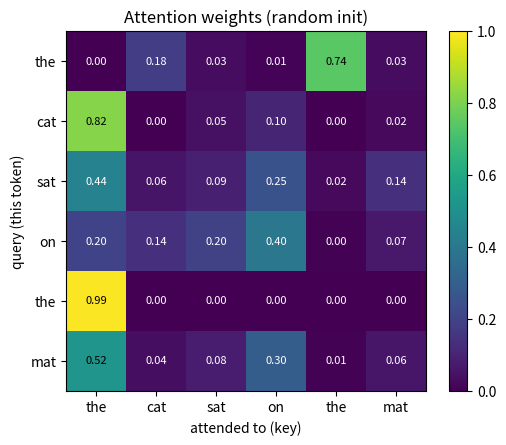
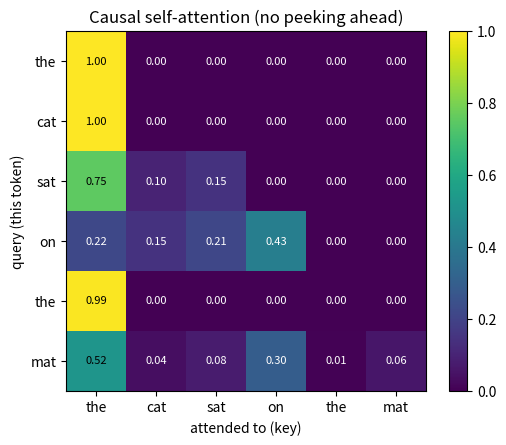
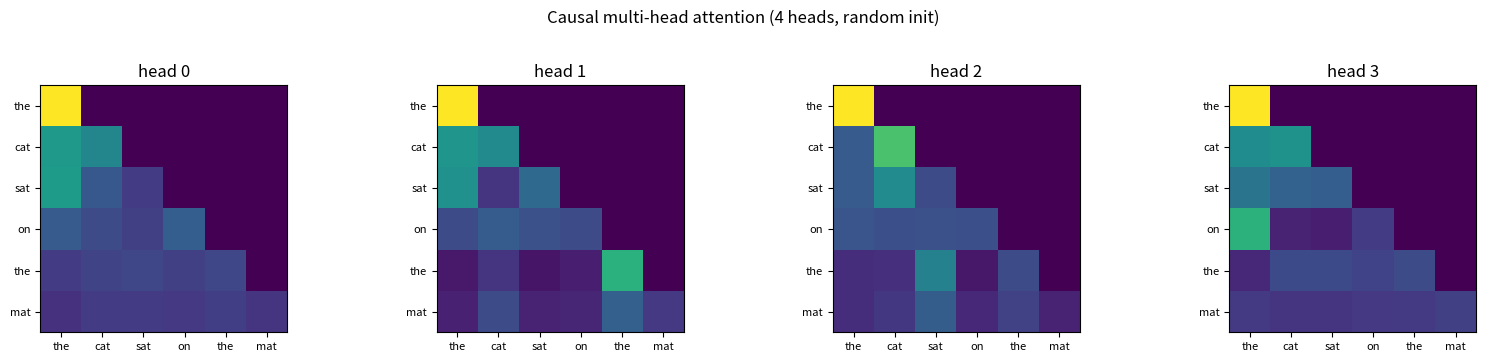

The script that saved these images, in order:
import numpy as np
import matplotlib.pyplot as plt

np.random.seed(42)

tokens = ["the", "cat", "sat", "on", "the", "mat"]
n = len(tokens)        # sequence length
d_model = 8            # tiny embedding dim — real models use 512+

# Random embeddings; learned in a real model
X = np.random.randn(n, d_model)
print(f"X shape: {X.shape}  (n_tokens, d_model)")

d_k = 8  # dimension of Q, K, V (often d_model / num_heads in multi-head)

# Random projections — learned in real models
W_Q = np.random.randn(d_model, d_k) * 0.5
W_K = np.random.randn(d_model, d_k) * 0.5
W_V = np.random.randn(d_model, d_k) * 0.5

Q = X @ W_Q  # (n, d_k)
K = X @ W_K  # (n, d_k)
V = X @ W_V  # (n, d_k)

print(f"Q, K, V each have shape {Q.shape}  (n_tokens, d_k)")

scores = Q @ K.T / np.sqrt(d_k)   # (n, n)
print("scores shape:", scores.shape)
print("\nscores (rows = query token, cols = attended-to token):")
print(np.round(scores, 2))

def softmax(x, axis=-1):
    x = x - x.max(axis=axis, keepdims=True)
    e = np.exp(x)
    return e / e.sum(axis=axis, keepdims=True)

attn = softmax(scores, axis=-1)
print("row sums (should all be ~1):", attn.sum(axis=-1))
print("\nattn weights:")
print(np.round(attn, 2))

def plot_attn(weights, tokens, title=""):
    fig, ax = plt.subplots(figsize=(5.5, 4.5))
    im = ax.imshow(weights, cmap="viridis", vmin=0, vmax=1)
    ax.set_xticks(range(len(tokens)))
    ax.set_yticks(range(len(tokens)))
    ax.set_xticklabels(tokens)
    ax.set_yticklabels(tokens)
    ax.set_xlabel("attended to (key)")
    ax.set_ylabel("query (this token)")
    ax.set_title(title)
    # Annotate cells
    for i in range(len(tokens)):
        for j in range(len(tokens)):
            ax.text(j, i, f"{weights[i,j]:.2f}", ha="center", va="center",
                    color="white" if weights[i,j] < 0.5 else "black", fontsize=8)
    plt.colorbar(im, ax=ax)
    plt.tight_layout()
    plt.show()

plot_attn(attn, tokens, title="Attention weights (random init)")

output = attn @ V    # (n, d_k)
print(f"output shape: {output.shape}  (one new vector per token)")

# Sanity check: each output is a weighted combination of V rows
manual = np.zeros_like(output)
for i in range(n):
    for j in range(n):
        manual[i] += attn[i, j] * V[j]
print("matches manual loop:", np.allclose(output, manual))

def attention(X, W_Q, W_K, W_V, mask=None):
    """Single-head self-attention.

    X:    (n, d_model)
    W_*:  (d_model, d_k)
    mask: optional (n, n) bool — True = block this position

    Returns: output (n, d_k), attention weights (n, n)
    """
    Q = X @ W_Q
    K = X @ W_K
    V = X @ W_V
    d_k = Q.shape[-1]

    scores = Q @ K.T / np.sqrt(d_k)
    if mask is not None:
        scores = np.where(mask, -np.inf, scores)

    weights = softmax(scores, axis=-1)
    return weights @ V, weights

out, w = attention(X, W_Q, W_K, W_V)
print("works; output shape:", out.shape)

def causal_mask(n):
    """True where future positions are (to be blocked)."""
    return np.triu(np.ones((n, n), dtype=bool), k=1)

mask = causal_mask(n)
print("causal mask (1 = blocked, 0 = allowed):")
print(mask.astype(int))

_, w_causal = attention(X, W_Q, W_K, W_V, mask=mask)
plot_attn(w_causal, tokens, title="Causal self-attention (no peeking ahead)")

def multi_head_attention(X, W_Q, W_K, W_V, W_O, num_heads, mask=None):
    """Multi-head self-attention.

    W_Q, W_K, W_V: (d_model, d_model) — covers all heads at once
    W_O:           (d_model, d_model) — final output projection
    """
    n, d_model = X.shape
    d_k = d_model // num_heads

    Q = X @ W_Q                                     # (n, d_model)
    K = X @ W_K
    V = X @ W_V

    # Reshape (n, d_model) -> (n, h, d_k) -> (h, n, d_k)
    Q = Q.reshape(n, num_heads, d_k).transpose(1, 0, 2)
    K = K.reshape(n, num_heads, d_k).transpose(1, 0, 2)
    V = V.reshape(n, num_heads, d_k).transpose(1, 0, 2)

    scores = Q @ K.transpose(0, 2, 1) / np.sqrt(d_k)  # (h, n, n)
    if mask is not None:
        scores = np.where(mask[None, :, :], -np.inf, scores)
    weights = softmax(scores, axis=-1)                # (h, n, n)
    head_out = weights @ V                            # (h, n, d_k)

    # Concat heads back: (h, n, d_k) -> (n, h, d_k) -> (n, d_model)
    concat = head_out.transpose(1, 0, 2).reshape(n, d_model)
    return concat @ W_O, weights

# Try it
num_heads = 4
W_Qm = np.random.randn(d_model, d_model) * 0.3
W_Km = np.random.randn(d_model, d_model) * 0.3
W_Vm = np.random.randn(d_model, d_model) * 0.3
W_O  = np.random.randn(d_model, d_model) * 0.3

out_mh, w_mh = multi_head_attention(X, W_Qm, W_Km, W_Vm, W_O, num_heads=num_heads, mask=causal_mask(n))
print(f"MHA output shape: {out_mh.shape}  (n, d_model)")
print(f"MHA weights shape: {w_mh.shape}  (num_heads, n, n)")

fig, axes = plt.subplots(1, num_heads, figsize=(16, 3.5))
for h in range(num_heads):
    axes[h].imshow(w_mh[h], cmap="viridis", vmin=0, vmax=1)
    axes[h].set_title(f"head {h}")
    axes[h].set_xticks(range(n)); axes[h].set_yticks(range(n))
    axes[h].set_xticklabels(tokens, fontsize=8); axes[h].set_yticklabels(tokens, fontsize=8)
plt.suptitle(f"Causal multi-head attention ({num_heads} heads, random init)", y=1.02)
plt.tight_layout()
plt.show()

perm = np.array([2, 0, 4, 5, 1, 3])
X_shuf = X[perm]

out_orig, _ = attention(X,      W_Q, W_K, W_V)
out_shuf, _ = attention(X_shuf, W_Q, W_K, W_V)

# Output for shuffled input == shuffled output of original
diff = np.abs(out_shuf - out_orig[perm]).max()
print(f"Max difference between out_shuf and out_orig[perm]: {diff:.2e}")
print("(should be ~0 — confirms permutation-equivariance)")
print()
print("Implication: attention alone treats 'the cat sat on the mat' and any")
print("reshuffling identically. To use word order, real transformers add")
print("**positional encodings** to X — sinusoidal (original paper), learned")
print("(GPT-2), or rotary/RoPE (LLaMA, modern LLMs). See ../transformers.md.")
